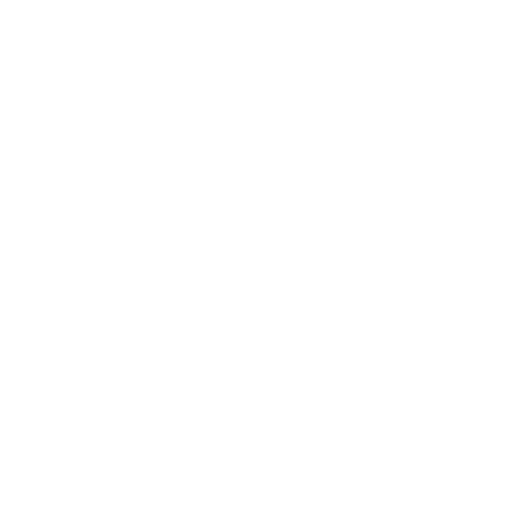
t = 0.00 s
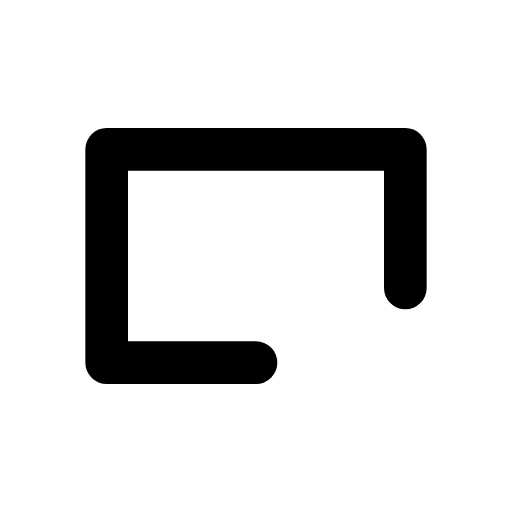
t = 0.45 s
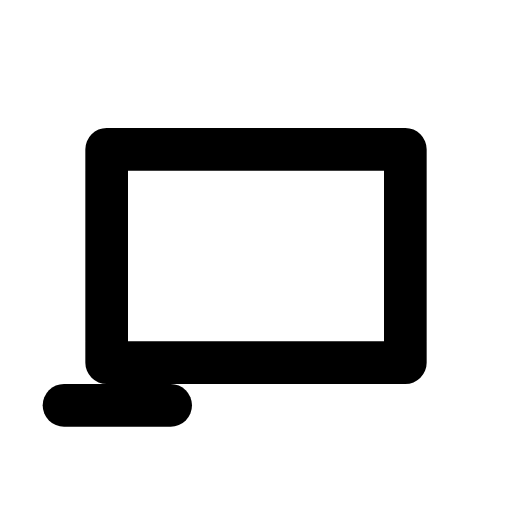
t = 0.78 s
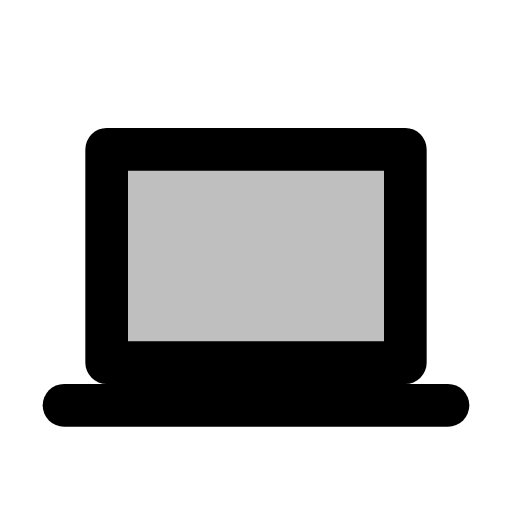
t = 1.10 s
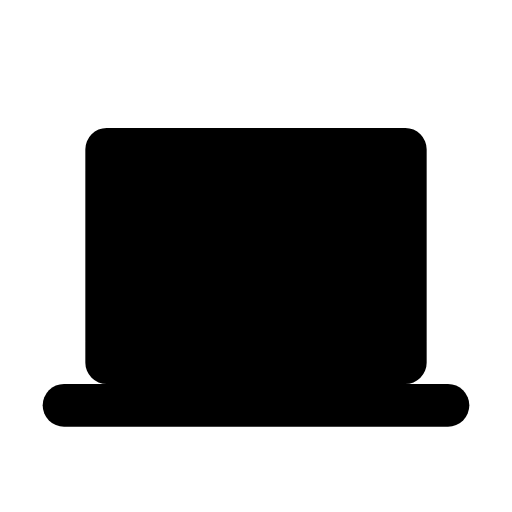
t = 1.50 s
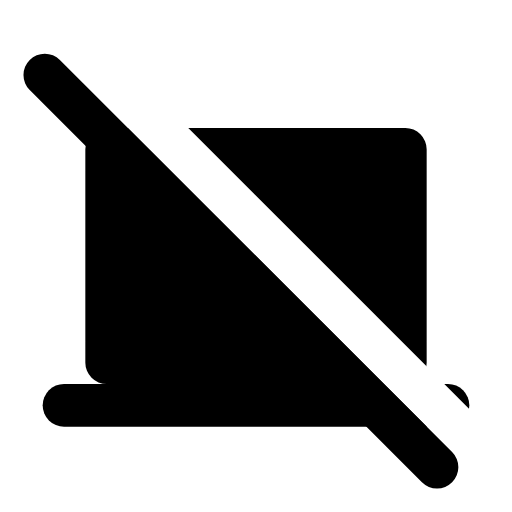
t = 1.90 s

The animated SVG that drew these frames (rendered in a browser with its animation timeline set to each time). Animation: 5 SMIL elements (animate=5); one cycle of 1.90 s.

<svg viewBox="0 0 24 24" xmlns="http://www.w3.org/2000/svg"><defs><mask id="SVGC6qundYy"><g stroke-linecap="round" stroke-linejoin="round" stroke-width="2"><path d="M12 17h-7v-10h14v10Z" stroke="#fff" fill="#fff" stroke-dasharray="50" fill-opacity="0"><animate attributeName="stroke-dashoffset" dur="0.6s" fill="freeze" values="50;0"/><animate attributeName="fill-opacity" begin="1s" dur="0.4s" fill="freeze" to="1"/></path><g fill="none"><path d="M3 19h18" stroke="#fff" stroke-dasharray="20" stroke-dashoffset="20"><animate attributeName="stroke-dashoffset" begin="0.7s" dur="0.3s" fill="freeze" to="0"/></path><path d="M-1 11h26" stroke="#000" transform="rotate(45 12 12)" stroke-dasharray="28" stroke-dashoffset="28"><animate attributeName="stroke-dashoffset" begin="1.5s" dur="0.4s" fill="freeze" to="0"/></path></g></g></mask></defs><path d="M0 0h24v24H0z" fill="currentColor" mask="url(#SVGC6qundYy)"/><path d="M-1 13h26" stroke="currentColor" fill="none" stroke-width="2" stroke-linecap="round" stroke-linejoin="round" transform="rotate(45 12 12)" stroke-dasharray="28" stroke-dashoffset="28"><animate attributeName="stroke-dashoffset" begin="1.5s" dur="0.4s" fill="freeze" to="0"/></path></svg>
